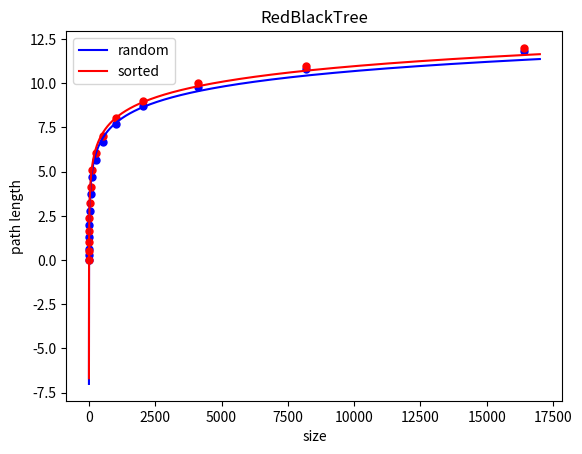

The matplotlib source for this figure:
import numpy as np  
import matplotlib.pyplot as plt  
from scipy import optimize  
  

def f_1(x, A, B):  
    return A*x + B  

def f_2(x, A, B, C):  
    return A*x*x + B*x + C  
  
def f_3(x, A, B):  
    return A*np.log2(x) + B  
  
def plot_test():  
  


    x01 = [1, 2, 4, 8, 16, 32, 64, 128, 256, 512, 1024, 2048, 4096, 8192, 16384]  
    y01 = [0
,0.31
,0.638333
,1.286869
,1.960048
,2.785067
,3.721565
,4.68982
,5.658734
,6.675271
,7.696864
,8.741088
,9.809582
,10.8267
,11.84398
]  

    x02 = [1, 2, 4, 8, 16, 32, 64, 128, 256, 512, 1024, 2048, 4096, 8192, 16384]  
    y02 = [0
,0.5
,1
,1.625
,2.375
,3.21875
,4.125
,5.070313
,6.039063
,7.021484
,8.011719
,9.006348
,10.00342
,11.00183
,12.00098
]
    
  
    plt.scatter(x01[:], y01[:], 25, "blue")  
    plt.scatter(x02[:], y02[:], 25, "red")

    
    A1, B1= optimize.curve_fit(f_3, x01, y01)[0]  
    x1 = np.arange(0, 17000, 0.01)  
    y1 = A1*np.log2(x1) + B1  
    plt.plot(x1, y1, "blue", label="random")  
  
    A2, B2= optimize.curve_fit(f_3, x02, y02)[0]  
    x2 = np.arange(0, 17000, 0.01)  
    y2 = A2*np.log2(x1) + B2  
    plt.plot(x2, y2, "red", label="sorted") 
    
    plt.legend(loc='upper left')
  
    plt.title("RedBlackTree")  
    plt.xlabel('size')  
    plt.ylabel('path length')  
  
    plt.show()  
    print("Random: y="+str(A1)+"log(x)+("+str(B1)+")")
    print("Sorted: y="+str(A2)+"log(x)+("+str(B2)+")")
  
    return  

plot_test()